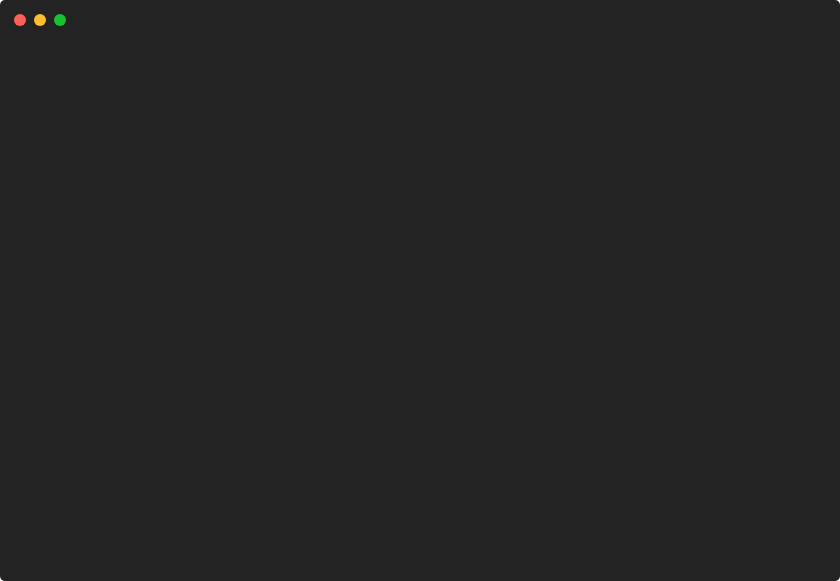
t = 0.00 s
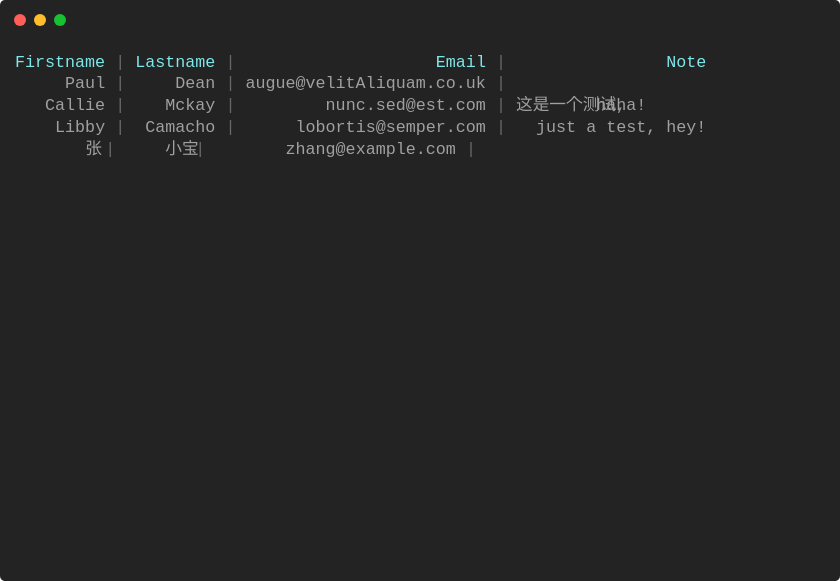
t = 0.86 s
t = 1.72 s: frame unchanged from t = 0.86 s, image omitted
t = 2.58 s: frame unchanged from t = 0.86 s, image omitted
t = 3.43 s: frame unchanged from t = 0.86 s, image omitted
t = 4.29 s: frame unchanged from t = 0.86 s, image omitted

The animated SVG that drew these frames (rendered in a browser with its animation timeline set to each time). Animation: 1 CSS @keyframes rule; one cycle of 5.15 s, repeats indefinitely.

<svg xmlns="http://www.w3.org/2000/svg" xmlns:xlink="http://www.w3.org/1999/xlink" width="840" height="581.04"><rect width="840" height="581.04" class="a" rx="5" ry="5"/><svg x="0%" y="0%"><circle cx="20" cy="20" r="6" class="b"/><circle cx="40" cy="20" r="6" class="c"/><circle cx="60" cy="20" r="6" class="d"/></svg><svg xmlns="http://www.w3.org/2000/svg" xmlns:xlink="http://www.w3.org/1999/xlink" width="800" height="521.04" x="15" y="50" viewBox="0 0 80 52.104"><style>@keyframes j{0%{transform:translateX(0)}2.9%{transform:translateX(-80px)}}.e,.f,.g{font-family:&apos;Courier New&apos; Roboto,Helvetica,Arial,sans-serif,&apos;Apple Color Emoji&apos;,&apos;Segoe UI Emoji&apos;!important}.a{fill:#232323}.b{fill:#ff5f58}.c{fill:#ffbd2e}.d{fill:#18c132}.f{fill:#7ee7e9}.f,.g,.h{white-space:pre}.g{fill:#686868}.h{fill:#a0a0a0}.i{fill:transparent}.k{animation-duration:5.150536s;animation-iteration-count:infinite;animation-name:j;animation-timing-function:steps(1,end)}</style><g class="e" font-family="'Courier New',Monaco, Consolas, Menlo, 'Bitstream Vera Sans Mono', 'Powerline Symbols', monospace" font-size="1.67"><defs><symbol id="1"><text x="0" y="1.67" class="f">Firstname</text><text x="10.02" y="1.67" class="g">|</text><text x="12.024" y="1.67" class="f">Lastname</text><text x="21.042" y="1.67" class="g">|</text><text x="42.084" y="1.67" class="f">Email</text><text x="48.096" y="1.67" class="g">|</text><text x="65.13" y="1.67" class="f">Note</text></symbol><symbol id="2"><text x="5.01" y="1.67" class="h">Paul</text><text x="10.02" y="1.67" class="g">|</text><text x="16.032" y="1.67" class="h">Dean</text><text x="21.042" y="1.67" class="g">|</text><text x="23.046" y="1.67" class="h">augue@velitAliquam.co.uk</text><text x="48.096" y="1.67" class="g">|</text></symbol><symbol id="3"><text x="3.006" y="1.67" class="h">Callie</text><text x="10.02" y="1.67" class="g">|</text><text x="15.03" y="1.67" class="h">Mckay</text><text x="21.042" y="1.67" class="g">|</text><text x="31.062" y="1.67" class="h">nunc.sed@est.com</text><text x="48.096" y="1.67" class="g">|</text><text x="50.1" y="1.67" class="h">这是一个测试,</text><text x="58.116" y="1.67" class="h">haha!</text></symbol><symbol id="4"><text x="4.008" y="1.67" class="h">Libby</text><text x="10.02" y="1.67" class="g">|</text><text x="13.026" y="1.67" class="h">Camacho</text><text x="21.042" y="1.67" class="g">|</text><text x="28.056" y="1.67" class="h">lobortis@semper.com</text><text x="48.096" y="1.67" class="g">|</text><text x="52.104" y="1.67" class="h">just</text><text x="57.114" y="1.67" class="h">a</text><text x="59.118" y="1.67" class="h">test,</text><text x="65.13" y="1.67" class="h">hey!</text></symbol><symbol id="5"><text x="7.014" y="1.67" class="h">张</text><text x="9.018" y="1.67" class="g">|</text><text x="15.03" y="1.67" class="h">小宝</text><text x="18.036" y="1.67" class="g">|</text><text x="27.054" y="1.67" class="h">zhang@example.com</text><text x="45.09" y="1.67" class="g">|</text></symbol><symbol id="a"><rect width="80" height="24" x="0" y="0" class="i"/></symbol></defs><rect width="80" height="52.104" class="a"/><g class="k"><svg width="240" x="0" y="0"><svg x="0"><use xlink:href="#a"/></svg><svg x="80"><use xlink:href="#a"/><use y="0" xlink:href="#1"/><use y="2.171" xlink:href="#2"/><use y="4.342" xlink:href="#3"/><use y="6.513" xlink:href="#4"/><use y="8.684" xlink:href="#5"/></svg><svg x="160"><use xlink:href="#a"/><use y="0" xlink:href="#1"/><use y="2.171" xlink:href="#2"/><use y="4.342" xlink:href="#3"/><use y="6.513" xlink:href="#4"/><use y="8.684" xlink:href="#5"/><text x="0" y="16.867" class="h">Restarting</text><text x="11.022" y="16.867" class="h">animation...</text></svg></svg></g></g></svg></svg>
